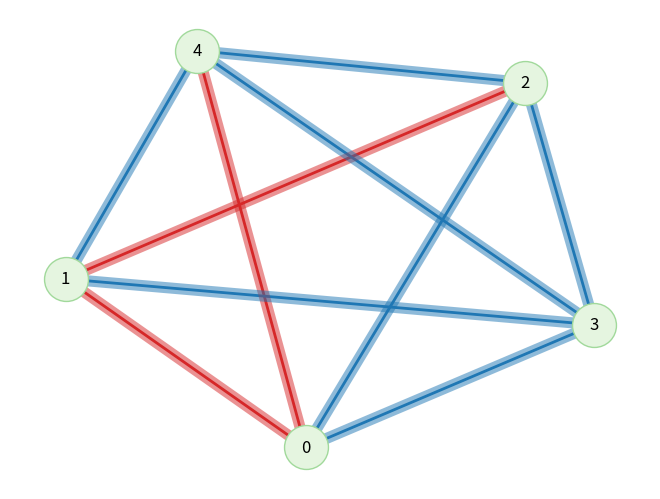

Here is the Python script that generated this plot:
"""Created: 2022/4/12"""
import networkx as nx
from itertools import combinations
import numpy as np
from matplotlib import pyplot as plt

np.random.seed(777)


class Clique:
    def __init__(self, n, m=4):
        self.n = n  # total number of nodes
        self.m = m  # m is the number of nodes in a clique
        self.n_edges_clique = int((m-1)*m/2)  # number of edges in a clique
        self.G = nx.complete_graph(n)
        self.nodes = list(self.G.nodes)
        self.edges = list(self.G.edges)  # 暗含了这里的输出顺序的信息。
        self.cliques = list(combinations(self.nodes, self.m))
        self.cliques_edges = []
        self.edges_color = np.zeros(len(self.edges)) - 1  # -1 means uncolored
        for nodes in self.cliques:
            self.cliques_edges.append(list(combinations(nodes, 2)))

        # vars needed during drawing
        self.default_layout = nx.spring_layout(self.G)
        self.white = 'tab:red'
        self.black = 'tab:blue'
        self.node_color = "#e5f5e0"
        self.node_edge_color = "#a1d99b"


    def naive(self):
        """
        Naive solution without any refining.
        :return: answer for the problem
        """
        w_black = -1
        w_white = -1

        for i in range(len(self.edges_color)):
            # W_black
            self.edges_color[i] = 0
            for j in range(len(self.cliques)):
                w_black += self.indicator_variable(j)
            # W_white
            self.edges_color[i] = 1
            for j in range(len(self.cliques)):
                w_white += self.indicator_variable(j)
            if w_black < w_white:
                self.edges_color[i] = 0
            else:
                self.edges_color[i] = 1
        return self.edges_color



    def edge_ij_2_index(self, i, j):
        """Transforms the edge index to the index of the edge in the list of edges"""
        if i >= j:
            return -1
        return int((2*self.n-1-i) * i /2 + (j-i-1))


    def indicator_variable(self, i):
        """
        The indicator variable to indicate the prob of becoming a monochromatic K4 of the ith clique
        :param i: the index of the clique
        :return: the indicator variable
        """
        clique_edges = self.cliques_edges[i]
        colors_flag = -1
        count = 0
        for edge in clique_edges:  # search for color for every edges
            color = self.edges_color[self.edge_ij_2_index(*edge)]
            if color != -1:  # colored edge
                if colors_flag == -1:  # no colored found for the clique yet
                    colors_flag = color
                    count += 1
                elif color != colors_flag:  # impossible to be monochromatic clique
                    return 0
                else:  # the same color
                    count += 1
        if colors_flag == -1:  # no colored found for the clique yet
            return np.power(1/2, self.n_edges_clique-1)
        return np.power(1/2, self.n_edges_clique - count)

    def test(self):
        self.edges_color[0] = 0
        self.edges_color[1] = 0
        self.edges_color[2] = 0


    def draw_graph(self):
        draw_edges_color = []
        for c in self.edges_color:
            if c == 1:
                draw_edges_color.append(self.white)
            else:
                draw_edges_color.append(self.black)
        nx.draw(self.G, self.default_layout, with_labels=True, node_size=1000,
                node_color = self.node_color,
                edgecolors = self.node_edge_color,
                edge_color=draw_edges_color,
                width=2)
        nx.draw_networkx_edges(self.G,self.default_layout, width=8, edge_color=draw_edges_color, alpha=0.5)
        plt.show()




if __name__ == '__main__':
    c = Clique(5)
    ans = c.naive()
    c.draw_graph()
    print(1)
